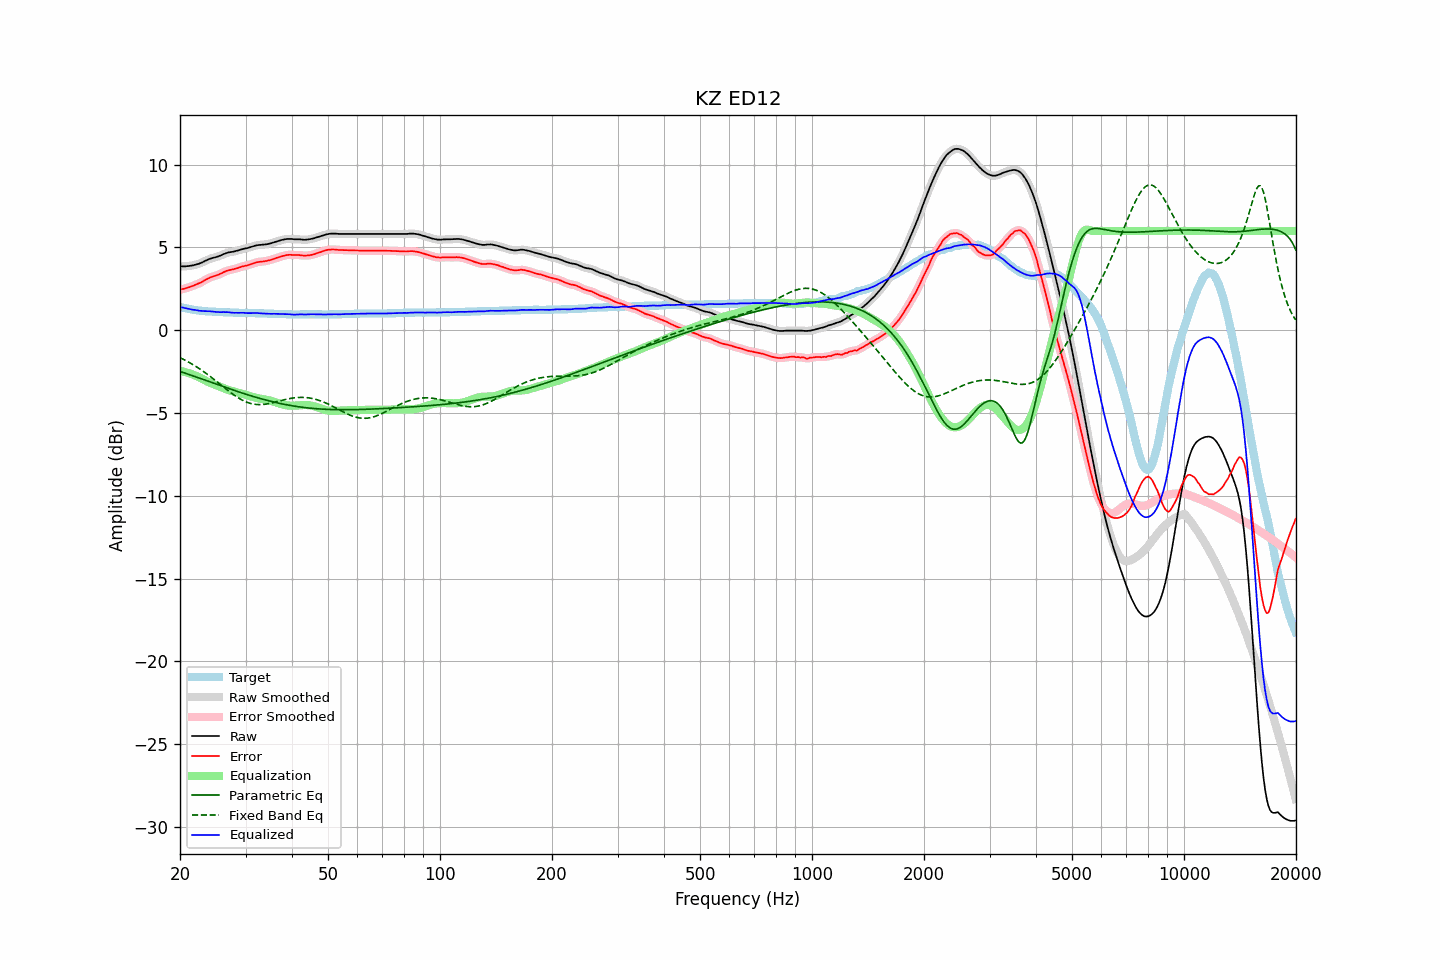

Data behind this chart, as committed beside it:
frequency, raw, error, smoothed, error_smoothed, equalization, parametric_eq, fixed_band_eq, equalized_raw, equalized_smoothed, target
20.00, 3.86, 2.45, 3.86, 2.45, -2.45, -2.49, -1.66, 1.41, 1.41, 1.41
20.20, 3.86, 2.48, 3.86, 2.47, -2.47, -2.52, -1.70, 1.38, 1.38, 1.38
20.40, 3.86, 2.50, 3.86, 2.50, -2.50, -2.55, -1.75, 1.36, 1.36, 1.36
20.61, 3.86, 2.52, 3.86, 2.52, -2.52, -2.58, -1.80, 1.34, 1.34, 1.34
20.81, 3.87, 2.55, 3.87, 2.55, -2.55, -2.62, -1.85, 1.32, 1.32, 1.32
21.02, 3.88, 2.58, 3.88, 2.58, -2.58, -2.65, -1.91, 1.30, 1.30, 1.30
21.23, 3.89, 2.61, 3.89, 2.61, -2.61, -2.69, -1.96, 1.28, 1.28, 1.28
21.44, 3.91, 2.65, 3.90, 2.64, -2.64, -2.72, -2.02, 1.26, 1.26, 1.26
21.66, 3.92, 2.68, 3.92, 2.68, -2.68, -2.75, -2.07, 1.24, 1.24, 1.24
21.87, 3.95, 2.72, 3.94, 2.72, -2.72, -2.79, -2.13, 1.23, 1.23, 1.23
22.09, 3.97, 2.76, 3.97, 2.76, -2.76, -2.82, -2.19, 1.21, 1.21, 1.21
22.31, 4.00, 2.80, 4.00, 2.80, -2.80, -2.86, -2.26, 1.20, 1.20, 1.20
22.54, 4.03, 2.84, 4.03, 2.84, -2.85, -2.89, -2.32, 1.18, 1.18, 1.19
22.76, 4.07, 2.89, 4.07, 2.89, -2.90, -2.92, -2.38, 1.17, 1.17, 1.18
22.99, 4.11, 2.94, 4.11, 2.94, -2.95, -2.96, -2.45, 1.16, 1.16, 1.17
23.22, 4.16, 3.00, 4.16, 3.00, -3.00, -2.99, -2.52, 1.16, 1.16, 1.16
23.45, 4.21, 3.06, 4.20, 3.06, -3.05, -3.03, -2.59, 1.16, 1.15, 1.15
23.69, 4.25, 3.11, 4.25, 3.11, -3.10, -3.06, -2.66, 1.15, 1.15, 1.14
23.92, 4.30, 3.16, 4.29, 3.16, -3.15, -3.10, -2.73, 1.15, 1.15, 1.14
24.16, 4.33, 3.20, 4.33, 3.20, -3.19, -3.13, -2.81, 1.14, 1.14, 1.13
24.40, 4.36, 3.23, 4.36, 3.23, -3.23, -3.17, -2.88, 1.13, 1.13, 1.13
24.65, 4.39, 3.27, 4.38, 3.26, -3.26, -3.20, -2.96, 1.12, 1.12, 1.12
24.89, 4.41, 3.29, 4.41, 3.29, -3.30, -3.24, -3.03, 1.11, 1.11, 1.12
25.14, 4.44, 3.33, 4.44, 3.33, -3.34, -3.27, -3.11, 1.10, 1.10, 1.11
25.39, 4.47, 3.36, 4.47, 3.36, -3.37, -3.30, -3.19, 1.09, 1.09, 1.11
25.65, 4.51, 3.41, 4.51, 3.41, -3.41, -3.34, -3.27, 1.09, 1.09, 1.10
25.91, 4.55, 3.45, 4.55, 3.45, -3.46, -3.37, -3.34, 1.09, 1.09, 1.10
26.16, 4.60, 3.51, 4.59, 3.50, -3.50, -3.41, -3.42, 1.10, 1.09, 1.09
26.43, 4.63, 3.54, 4.63, 3.55, -3.54, -3.44, -3.50, 1.09, 1.10, 1.09
26.69, 4.67, 3.59, 4.67, 3.58, -3.57, -3.47, -3.58, 1.10, 1.10, 1.08
26.96, 4.70, 3.62, 4.69, 3.61, -3.61, -3.51, -3.65, 1.09, 1.09, 1.08
27.23, 4.72, 3.64, 4.71, 3.64, -3.64, -3.54, -3.73, 1.08, 1.08, 1.08
27.50, 4.73, 3.66, 4.73, 3.66, -3.66, -3.58, -3.80, 1.06, 1.07, 1.07
27.77, 4.75, 3.68, 4.75, 3.68, -3.69, -3.61, -3.87, 1.06, 1.06, 1.07
28.05, 4.77, 3.71, 4.77, 3.71, -3.72, -3.64, -3.94, 1.05, 1.05, 1.06
28.33, 4.80, 3.74, 4.79, 3.73, -3.74, -3.67, -4.00, 1.06, 1.05, 1.06
28.62, 4.82, 3.76, 4.82, 3.76, -3.77, -3.71, -4.07, 1.05, 1.05, 1.06
28.90, 4.85, 3.80, 4.85, 3.80, -3.79, -3.74, -4.13, 1.05, 1.06, 1.05
29.19, 4.88, 3.83, 4.88, 3.83, -3.82, -3.77, -4.18, 1.06, 1.06, 1.05
29.48, 4.91, 3.86, 4.90, 3.86, -3.85, -3.80, -4.23, 1.06, 1.06, 1.05
29.78, 4.93, 3.88, 4.93, 3.88, -3.88, -3.83, -4.28, 1.05, 1.05, 1.05
30.08, 4.95, 3.90, 4.95, 3.90, -3.90, -3.86, -4.32, 1.04, 1.04, 1.05
30.38, 4.97, 3.92, 4.97, 3.92, -3.93, -3.90, -4.36, 1.03, 1.04, 1.05
30.68, 5.00, 3.96, 5.00, 3.95, -3.96, -3.93, -4.40, 1.04, 1.03, 1.04
30.99, 5.03, 3.99, 5.03, 3.99, -3.99, -3.96, -4.42, 1.04, 1.03, 1.04
31.30, 5.06, 4.02, 5.06, 4.02, -4.02, -3.98, -4.45, 1.04, 1.04, 1.04
31.61, 5.09, 4.05, 5.09, 4.05, -4.05, -4.01, -4.47, 1.04, 1.04, 1.04
31.93, 5.12, 4.09, 5.11, 4.08, -4.07, -4.04, -4.48, 1.04, 1.04, 1.03
32.24, 5.14, 4.11, 5.13, 4.11, -4.10, -4.07, -4.49, 1.04, 1.04, 1.03
32.57, 5.15, 4.13, 5.15, 4.13, -4.12, -4.10, -4.49, 1.03, 1.03, 1.02
32.89, 5.16, 4.14, 5.16, 4.14, -4.14, -4.13, -4.49, 1.02, 1.02, 1.02
33.22, 5.17, 4.15, 5.17, 4.15, -4.15, -4.15, -4.49, 1.02, 1.02, 1.02
33.55, 5.18, 4.16, 5.18, 4.16, -4.16, -4.18, -4.48, 1.01, 1.01, 1.02
33.89, 5.19, 4.18, 5.19, 4.17, -4.18, -4.21, -4.47, 1.01, 1.01, 1.01
34.23, 5.20, 4.19, 5.20, 4.19, -4.20, -4.23, -4.45, 1.00, 1.00, 1.01
34.57, 5.22, 4.22, 5.22, 4.21, -4.22, -4.26, -4.44, 1.00, 1.00, 1.00
34.92, 5.24, 4.24, 5.24, 4.24, -4.24, -4.28, -4.42, 0.99, 1.00, 1.00
35.27, 5.27, 4.27, 5.27, 4.27, -4.27, -4.31, -4.39, 1.00, 1.00, 1.00
35.62, 5.30, 4.30, 5.30, 4.30, -4.30, -4.33, -4.37, 1.00, 0.99, 1.00
35.97, 5.33, 4.34, 5.33, 4.33, -4.33, -4.35, -4.35, 0.99, 0.99, 0.99
... 635 more rows
